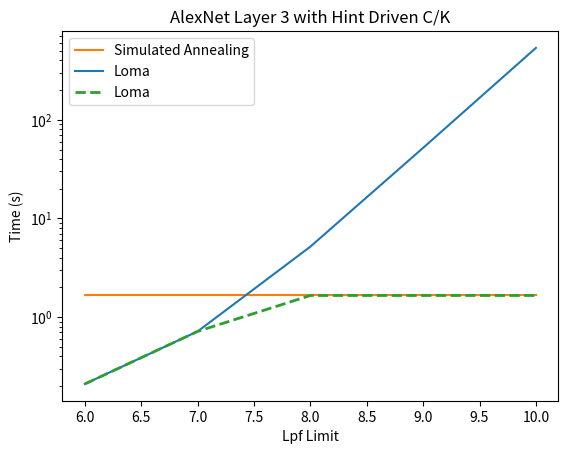

The script that saved this image:
from scipy.interpolate import make_interp_spline, BSpline
import matplotlib.pyplot as plt
import numpy as np

# AlexNet L3 with hint driven spatial unrolling C/K 
# Su capacity : Row 16 : Col 16

# 300 represents number of points to make between T.min and T.max
xnew = np.linspace(6, 11, 300)

lpf_range = np.arange(6, 11, 1)
sa_loma_time = [1.656454610824585, 1.656454610824585, 1.656454610824585, 1.656454610824585, 1.656454610824585]
loma_time = [0.21014904975891113, 0.7168512344360352, 5.186602354049683, 52.02914237976074, 535.9377088546753]
meta_loma_time = [0.21014904975891113, 0.7168512344360352, 1.656454610824585, 1.656454610824585, 1.656454610824585]

spl = make_interp_spline(lpf_range, loma_time, k=1)  # type: BSpline
power_smooth = spl(xnew)

plt.title("AlexNet Layer 3 with Hint Driven C/K")
plt.yscale('log')
plt.xlabel("Lpf Limit")
plt.ylabel("Time (s)")
plt.plot(lpf_range, sa_loma_time, label='Simulated Annealing', color='tab:orange')
plt.plot(lpf_range, loma_time, label='Loma', color='tab:blue')
plt.plot(lpf_range, meta_loma_time, '--', linewidth=2, label='Loma', color='tab:green')
plt.legend(loc='upper left')
plt.show()